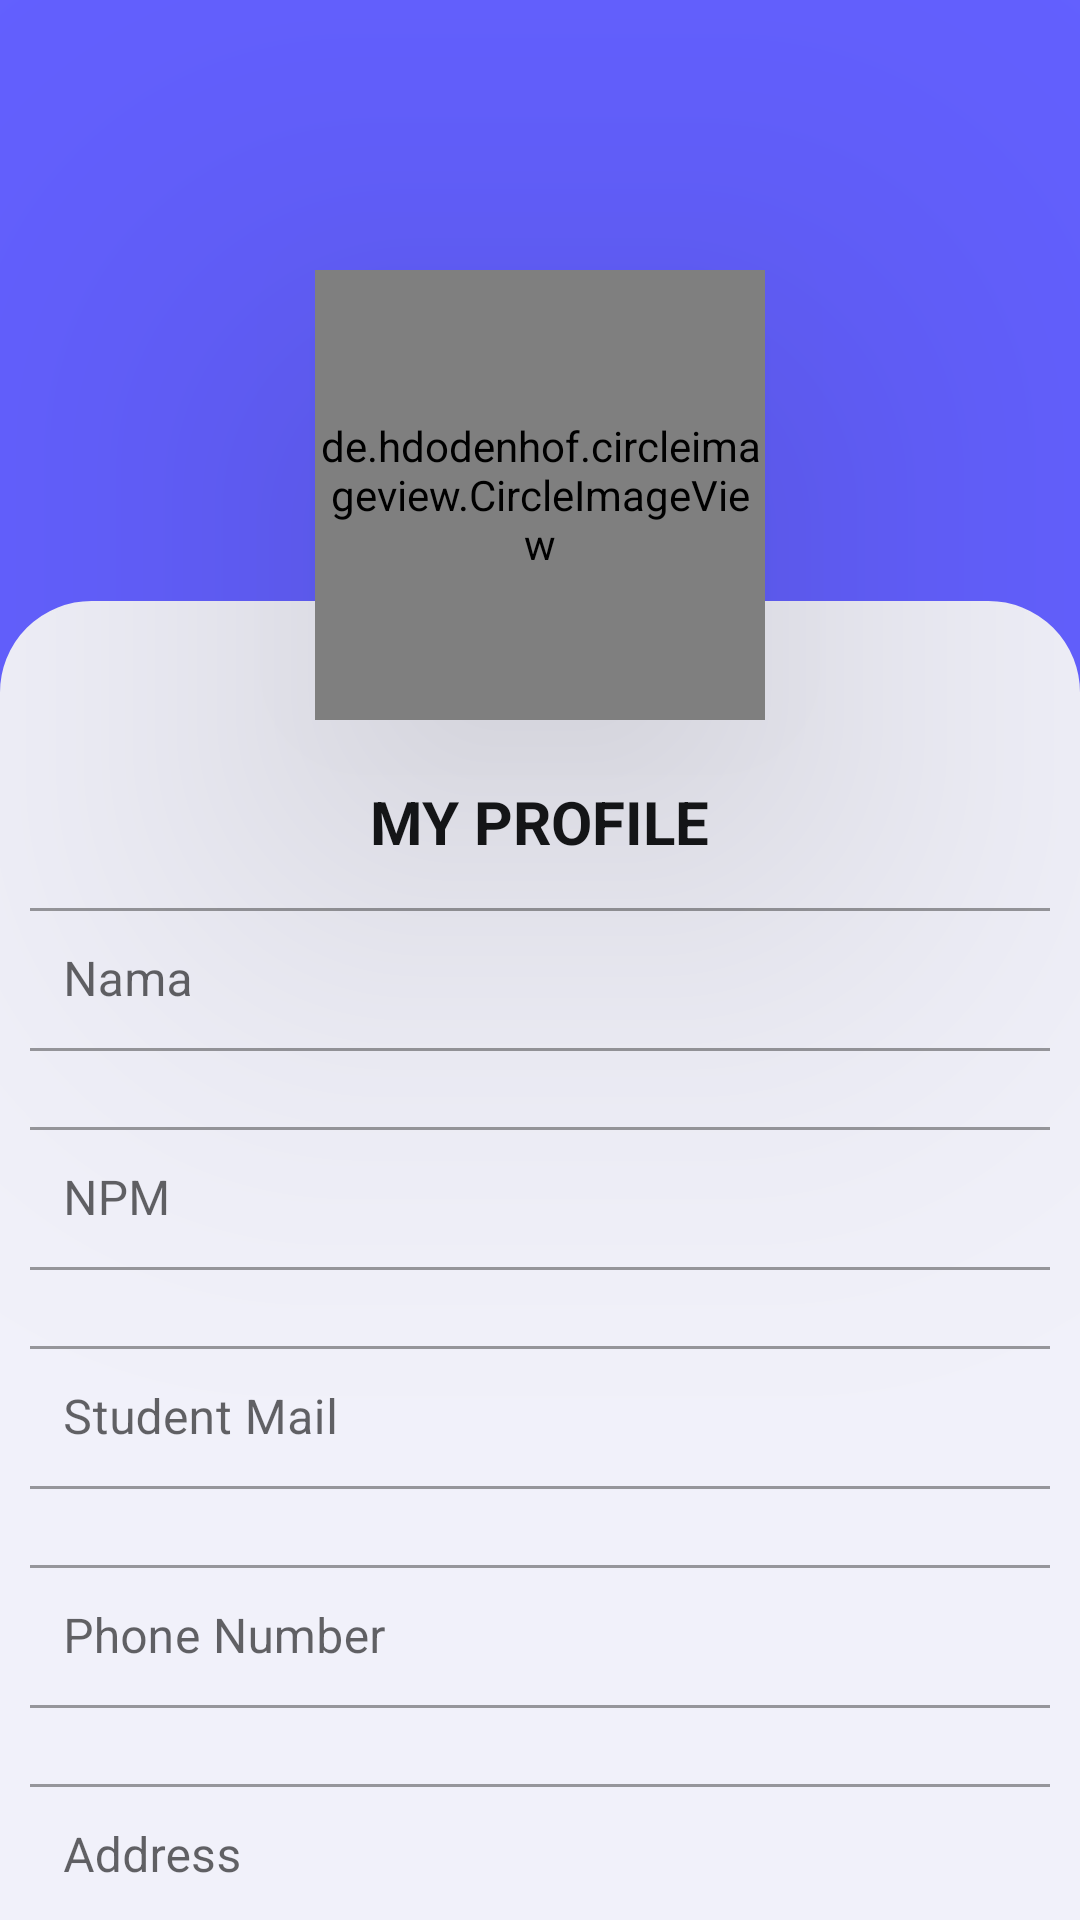

Layout XML and referenced resources for this Android screen:
<!-- AndroidManifest.xml: application theme Theme.PYBApp -->
<!-- res/layout/fragment_edit.xml -->
<?xml version="1.0" encoding="utf-8"?>
<LinearLayout
    xmlns:android="http://schemas.android.com/apk/res/android"
    xmlns:tools="http://schemas.android.com/tools"
    xmlns:app="http://schemas.android.com/apk/res-auto"
    android:layout_width="match_parent"
    android:layout_height="match_parent"
    android:background="@color/app_bg"
    android:orientation="vertical">

    <de.hdodenhof.circleimageview.CircleImageView
        android:id="@+id/profile_pic"
        android:layout_width="150dp"
        android:layout_height="150dp"
        android:layout_gravity="center"
        android:layout_marginTop="90dp"
        android:src="@drawable/dream"
        android:translationZ="90dp" />

    <LinearLayout
        android:id="@+id/ll_reminder"
        android:layout_width="match_parent"
        android:layout_height="535dp"
        android:layout_alignParentBottom="true"
        android:layout_marginBottom="60dp"
        android:layout_marginTop="-40dp"
        android:background="@drawable/rectangle"
        android:backgroundTint="@color/boxcontent_bg"
        android:orientation="vertical">


        <TextView
            android:id="@+id/tvmyprofile"
            android:layout_width="wrap_content"
            android:layout_height="wrap_content"
            android:layout_gravity="center"
            android:layout_marginTop="50dp"
            android:text="@string/myprofile"
            android:textColor="@color/text_color3"
            android:textSize="20dp"
            android:textStyle="bold" />

        <com.google.android.material.textfield.TextInputLayout
            android:id="@+id/twNama"
            style="@style/Widget.MaterialComponents.TextInputLayout.OutlinedBox.Dense"
            android:layout_width="350dp"
            android:layout_gravity="center"
            android:layout_height="wrap_content"
            android:layout_marginVertical="10dp"
            android:hint="@string/nama">

            <com.google.android.material.textfield.TextInputEditText
                android:id="@+id/etNama"
                android:layout_width="match_parent"
                android:layout_height="wrap_content"
                android:inputType="text" />
        </com.google.android.material.textfield.TextInputLayout>

        <com.google.android.material.textfield.TextInputLayout
            android:id="@+id/twNpm"
            style="@style/Widget.MaterialComponents.TextInputLayout.OutlinedBox.Dense"
            android:layout_width="350dp"
            android:layout_gravity="center"
            android:layout_height="wrap_content"
            android:layout_marginVertical="10dp"
            android:hint="NPM">

            <com.google.android.material.textfield.TextInputEditText
                android:id="@+id/etNpm"
                android:layout_width="match_parent"
                android:layout_height="wrap_content"
                android:inputType="text" />
        </com.google.android.material.textfield.TextInputLayout>

        <com.google.android.material.textfield.TextInputLayout
            android:id="@+id/twEmail"
            style="@style/Widget.MaterialComponents.TextInputLayout.OutlinedBox.Dense"
            android:layout_width="350dp"
            android:layout_gravity="center"
            android:layout_height="wrap_content"
            android:layout_marginVertical="10dp"
            android:hint="@string/student_mail">

            <com.google.android.material.textfield.TextInputEditText
                android:id="@+id/etEmail"
                android:layout_width="match_parent"
                android:layout_height="wrap_content"
                android:inputType="number" />
        </com.google.android.material.textfield.TextInputLayout>

        <com.google.android.material.textfield.TextInputLayout
            android:id="@+id/twPhoneNum"
            style="@style/Widget.MaterialComponents.TextInputLayout.OutlinedBox.Dense"
            android:layout_width="350dp"
            android:layout_gravity="center"
            android:layout_height="wrap_content"
            android:layout_marginVertical="10dp"
            android:hint="@string/phonenum">

            <com.google.android.material.textfield.TextInputEditText
                android:id="@+id/etPhoneNum"
                android:layout_width="match_parent"
                android:layout_height="wrap_content"
                android:inputType="text" />
        </com.google.android.material.textfield.TextInputLayout>

        <com.google.android.material.textfield.TextInputLayout
            android:id="@+id/twAddress"
            style="@style/Widget.MaterialComponents.TextInputLayout.OutlinedBox.Dense"
            android:layout_width="350dp"
            android:layout_gravity="center"
            android:layout_height="wrap_content"
            android:layout_marginVertical="10dp"
            android:hint="@string/address">

            <com.google.android.material.textfield.TextInputEditText
                android:id="@+id/etAddress"
                android:layout_width="match_parent"
                android:layout_height="wrap_content"
                android:inputType="text" />
        </com.google.android.material.textfield.TextInputLayout>

        <LinearLayout
            android:layout_width="wrap_content"
            android:layout_height="wrap_content"
            android:orientation="horizontal"
            android:layout_gravity="center"
            android:layout_marginTop="10dp">

            <com.google.android.material.button.MaterialButton
                android:id="@+id/btnEditAdd"
                android:layout_width="150dp"
                android:layout_height="wrap_content"
                android:backgroundTint="@color/orange"
                android:layout_marginRight="30dp"
                android:text="Edit Address"/>

            <com.google.android.material.button.MaterialButton
                android:id="@+id/btnUpdate"
                android:layout_width="150dp"
                android:layout_height="wrap_content"
                android:backgroundTint="@color/background_color"
                android:text="UPDATE"/>
        </LinearLayout>

    </LinearLayout>
</LinearLayout>
<!-- resources referenced by this layout -->
<resources>
  <color name="app_bg">#6360FF</color>
  <color name="background_color">#6360FF</color>
  <color name="boxcontent_bg">#F1F1FA</color>
  <color name="orange">#FF8181</color>
  <color name="text_color3">#161719</color>
  <!-- drawable dream: jpg bitmap (drawable-v24, 135082 bytes) -->
  <!-- drawable rectangle (drawable-v24) -->
  <?xml version="1.0" encoding="utf-8"?>
  <shape xmlns:android="http://schemas.android.com/apk/res/android">
      <solid android:color="@color/white" />
      <stroke android:width="1dp" android:color="@color/boxcontent_bg" />
      <padding android:left="10dp" android:top="10dp" android:right="10dp" android:bottom="10dp" />
      <corners android:topLeftRadius="30dp" android:topRightRadius="30dp"
          android:bottomLeftRadius="0dp" android:bottomRightRadius="0dp"/>
  </shape>
  <string name="address">Address</string>
  <string name="myprofile">MY PROFILE</string>
  <string name="nama">Nama</string>
  <string name="phonenum">Phone Number</string>
  <string name="student_mail">Student Mail</string>
  <style name="Theme.PYBApp" parent="Theme.MaterialComponents.DayNight.DarkActionBar">
          
          <item name="colorPrimary">@color/background_color</item>
          <item name="colorPrimaryVariant">@color/background_color</item>
          <item name="colorOnPrimary">@color/white</item>
          
          <item name="colorSecondary">@color/teal_200</item>
          <item name="colorSecondaryVariant">@color/teal_700</item>
          <item name="colorOnSecondary">@color/black</item>
          
          <item name="android:statusBarColor" tools:targetApi="l">?attr/colorPrimaryVariant</item>
          
      </style>
  <color name="white">#FFFFFFFF</color>
  <color name="teal_200">#FF03DAC5</color>
  <color name="teal_700">#FF018786</color>
  <color name="black">#FF000000</color>
</resources>
